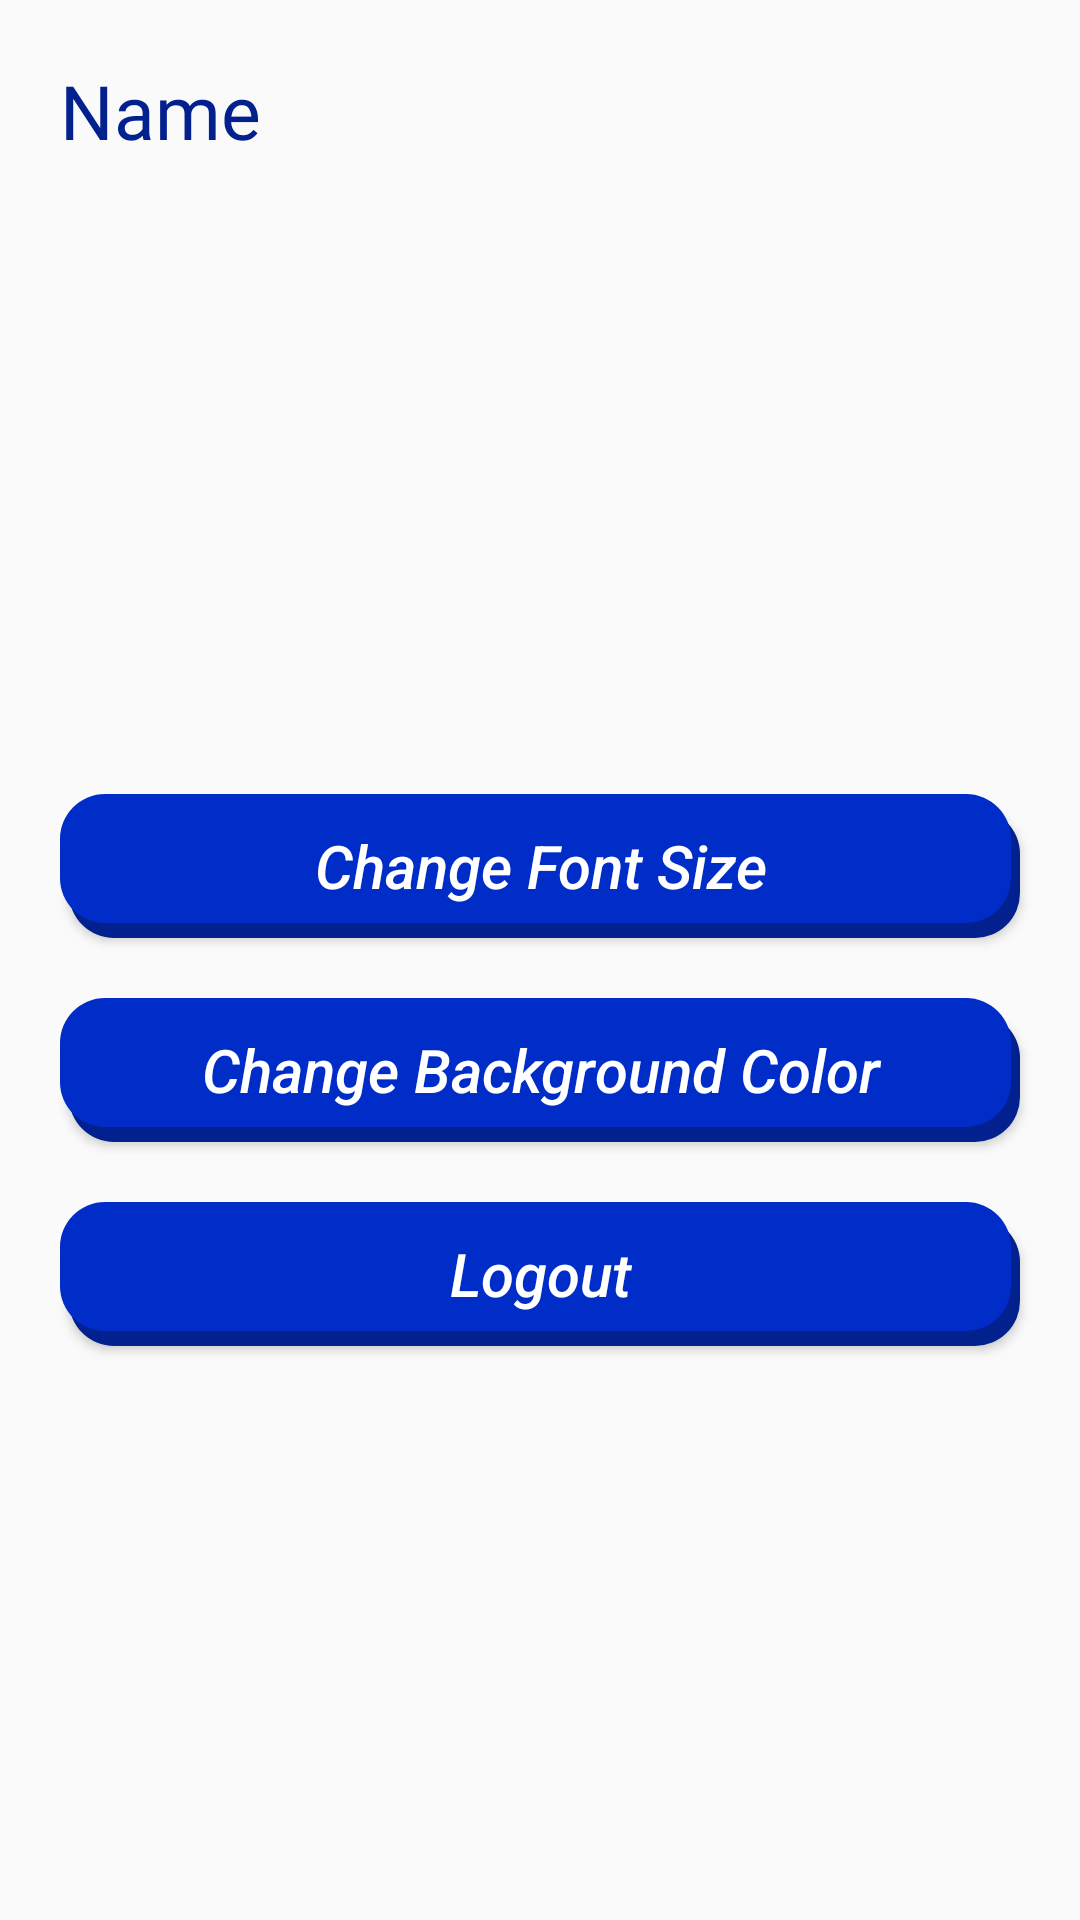

The Android layout XML behind this screen, and the referenced resources:
<!-- AndroidManifest.xml: application theme Theme.BookTracker -->
<!-- res/layout/fragment_settings.xml -->
<?xml version="1.0" encoding="utf-8"?>
<LinearLayout xmlns:android="http://schemas.android.com/apk/res/android"
    xmlns:tools="http://schemas.android.com/tools"
    android:layout_width="match_parent"
    android:layout_height="match_parent"
    android:orientation="vertical"
    tools:context=".Views.SettingsFragment">

    <TextView
        android:id="@+id/name"
        android:layout_width="match_parent"
        android:layout_height="wrap_content"
        android:padding="20sp"
        android:text="Name"
        android:fontFamily="@font/poppins_bolditalic"
        android:textSize="25sp"
        android:textColor="@color/myThemeDark"/>
    <LinearLayout
        android:gravity="center"
        android:layout_width="match_parent"
        android:layout_height="match_parent"
        android:orientation="vertical">
        <Button
            android:layout_marginVertical="10dp"
            android:id="@+id/fontsize"
            android:layout_width="match_parent"
            android:layout_height="wrap_content"
            android:textColor="@color/white"
            android:background="@drawable/button_seven"
            android:textSize="20sp"
            android:layout_marginHorizontal="20dp"
            android:textStyle="italic"
            android:textAllCaps="false"
            android:text="Change Font Size"/>
        <Button
            android:layout_marginVertical="10dp"
            android:id="@+id/color"
            android:layout_width="match_parent"
            android:layout_height="wrap_content"
            android:textColor="@color/white"
            android:background="@drawable/button_seven"
            android:textSize="20sp"
            android:layout_marginHorizontal="20dp"
            android:textStyle="italic"
            android:textAllCaps="false"
            android:text="Change Background Color"/>
        <Button
            android:layout_marginVertical="10dp"
            android:id="@+id/logout"
            android:layout_width="match_parent"
            android:layout_height="wrap_content"
            android:textColor="@color/white"
            android:background="@drawable/button_seven"
            android:textSize="20sp"
            android:layout_marginHorizontal="20dp"
            android:textStyle="italic"
            android:textAllCaps="false"
            android:text="Logout"/>


    </LinearLayout>

</LinearLayout>
<!-- resources referenced by this layout -->
<resources>
  <color name="myThemeDark">#02218E</color>
  <color name="white">#FFFFFFFF</color>
  <!-- drawable button_seven (drawable) -->
  <?xml version="1.0" encoding="utf-8"?>
  <selector xmlns:android="http://schemas.android.com/apk/res/android">
      <item android:state_pressed="true">
          <layer-list>
              
              <item android:left="3dp" android:top="5dp">
                  <shape>
                      <solid android:color="@color/myThemeDark" />
                      <corners android:radius="15dp" />
                  </shape>
              </item>
              
              <item android:left="2dp" android:top="4dp">
                  <shape>
                      <solid android:color="@color/myThemeMedium" />
                      <corners android:radius="15dp" />
                  </shape>
              </item>
          </layer-list>
      </item>
      <item>
          <layer-list>
              
              <item android:left="3dp" android:top="5dp">
                  <shape>
                      <solid android:color="@color/myThemeDark" />
                      <corners android:radius="15dp" />
                  </shape>
              </item>
              
              <item android:bottom="5dp" android:right="3dp">
                  <shape>
                      <solid android:color="@color/myTheme" />
                      <corners android:radius="15dp" />
                  </shape>
              </item>
          </layer-list>
      </item>
  </selector>
  <style name="Theme.BookTracker" parent="Theme.MaterialComponents.DayNight.NoActionBar.Bridge">
          
          <item name="colorPrimary">@color/myTheme</item>
          <item name="colorPrimaryVariant">@color/myThemeDark</item>
          <item name="colorOnPrimary">@color/white</item>
          
          <item name="colorSecondary">@color/teal_200</item>
          <item name="colorSecondaryVariant">@color/teal_700</item>
          <item name="colorOnSecondary">@color/black</item>
          
          <item name="android:statusBarColor">@null</item>
          
  
      </style>
  <color name="myThemeMedium">#1E3CA6</color>
  <color name="myTheme">#002CC8</color>
  <color name="teal_200">#FF03DAC5</color>
  <color name="teal_700">#FF018786</color>
  <color name="black">#FF000000</color>
</resources>
